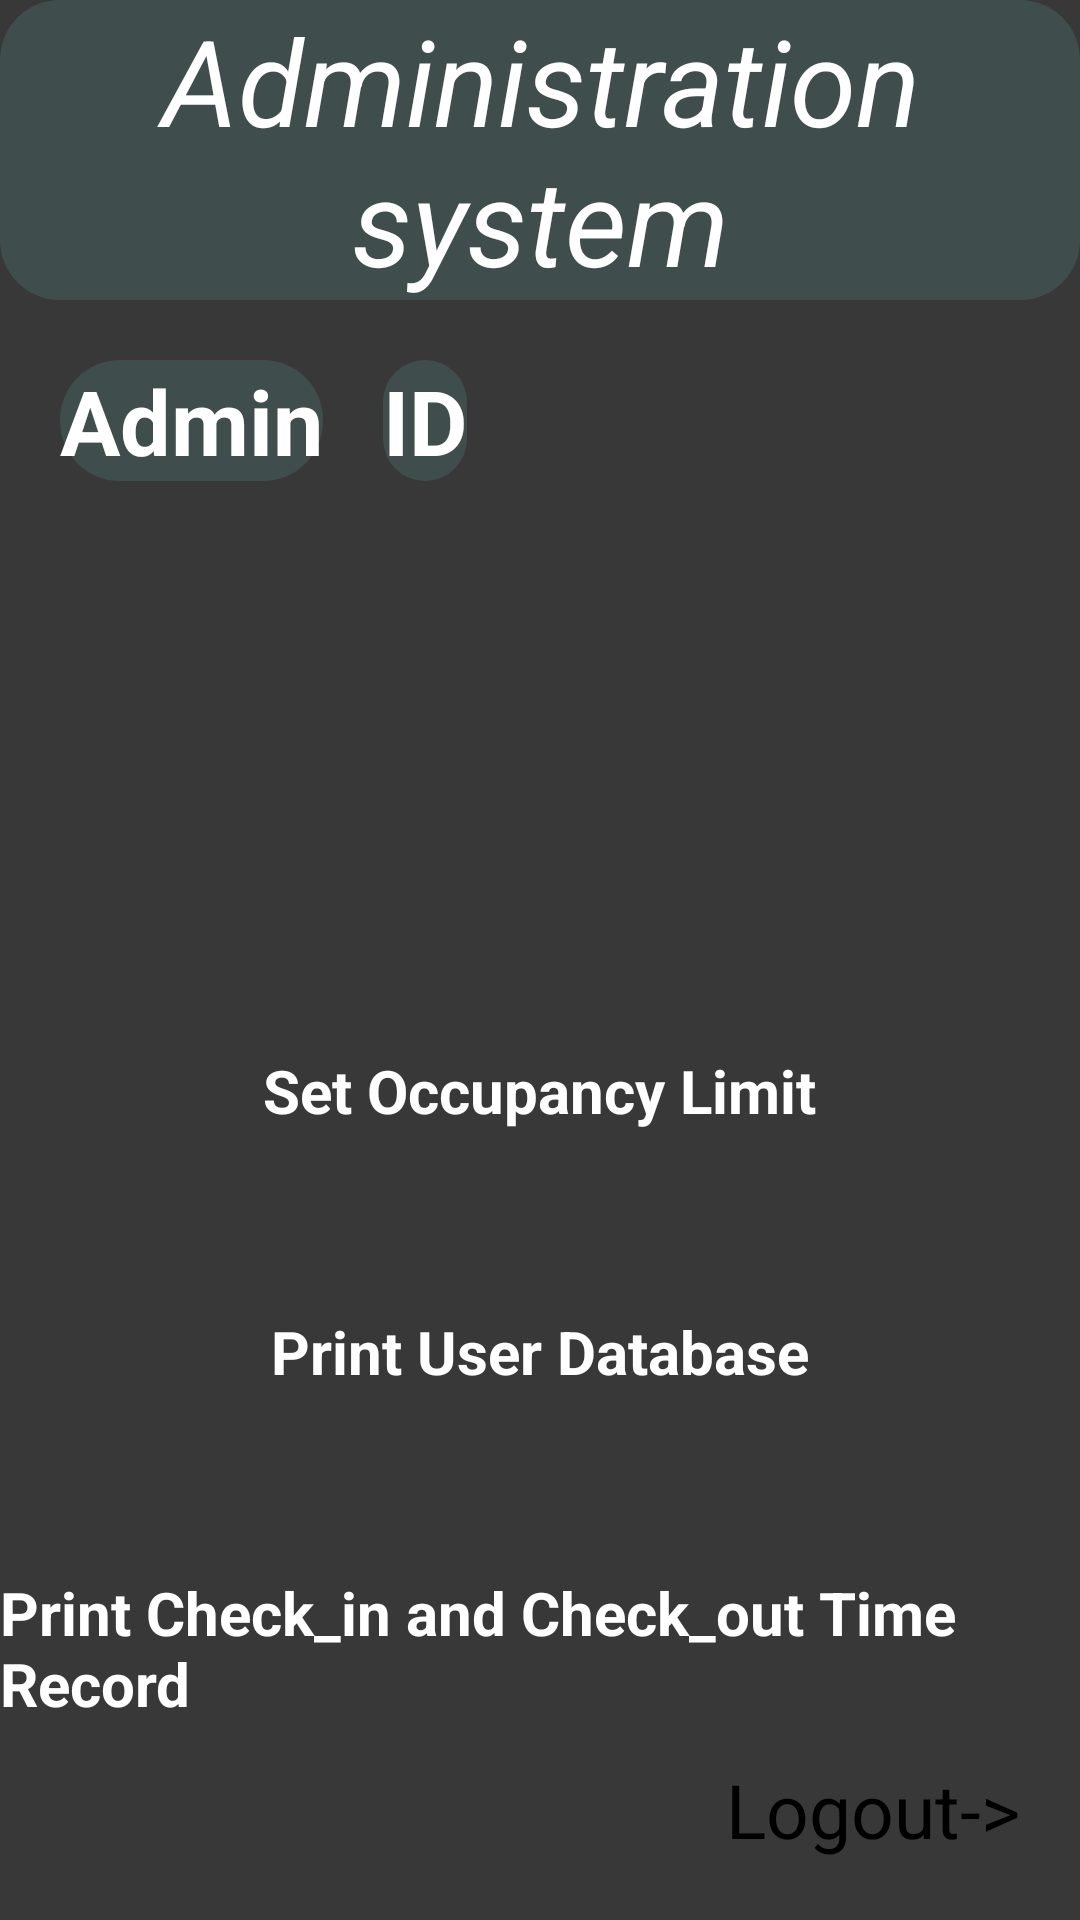

This screen was rendered from an Android layout file. Write that file and the resources it references.
<!-- AndroidManifest.xml: application theme Theme.OMS -->
<!-- res/layout/activity_admin.xml -->
<?xml version="1.0" encoding="utf-8"?>
<RelativeLayout xmlns:android="http://schemas.android.com/apk/res/android"
    xmlns:app="http://schemas.android.com/apk/res-auto"
    xmlns:tools="http://schemas.android.com/tools"
    android:layout_width="match_parent"
    android:layout_height="match_parent"
    android:background="@drawable/building"
    tools:context=".Admin">

    <RelativeLayout
        android:layout_width="match_parent"
        android:layout_height="match_parent"
        android:background="#D00C0C0C">

        <TextView
            android:id="@+id/Admin_system"
            android:layout_width="match_parent"
            android:layout_height="wrap_content"
            android:background="@drawable/et_text_background"
            android:gravity="center"
            android:text="Administration system"
            android:textColor="@color/white"
            android:textSize="40sp"
            android:textStyle="italic" />

        <TextView
            android:id="@+id/name_admin"
            android:layout_width="wrap_content"
            android:layout_height="wrap_content"
            android:layout_below="@id/Admin_system"
            android:layout_marginLeft="20dp"
            android:layout_marginTop="20dp"
            android:background="@drawable/et_text_background"
            android:text="Admin"
            android:textColor="@color/white"
            android:textSize="30sp"
            android:textStyle="bold" />

        <TextView
            android:id="@+id/id_admin"
            android:layout_width="wrap_content"
            android:layout_height="wrap_content"
            android:layout_below="@id/Admin_system"
            android:layout_marginLeft="20dp"
            android:layout_marginTop="20dp"
            android:layout_toRightOf="@id/name_admin"
            android:background="@drawable/et_text_background"

            android:text="ID"
            android:textColor="@color/white"
            android:textSize="30sp"
            android:textStyle="bold" />


        <Button
            android:id="@+id/Update_Availability"
            android:layout_width="wrap_content"
            android:layout_height="wrap_content"
            android:layout_centerHorizontal="true"
            android:layout_marginTop="350dp"
            android:text="Set Occupancy Limit"
            android:textColor="@color/white"
            android:textSize="20sp"
            android:textStyle="bold" />


        <Button
            android:id="@+id/print_database"
            android:layout_width="wrap_content"
            android:layout_height="wrap_content"
            android:layout_below="@+id/Update_Availability"
            android:layout_centerHorizontal="true"
            android:layout_marginTop="60dp"
            android:text="Print User Database"
            android:textColor="@color/white"
            android:textSize="20sp"
            android:textStyle="bold" />

        <Button
            android:id="@+id/Print_time_record"
            android:layout_width="wrap_content"
            android:layout_height="wrap_content"
            android:layout_below="@id/print_database"
            android:layout_centerHorizontal="true"
            android:layout_marginTop="60dp"
            android:text="Print Check_in and Check_out Time Record"
            android:textColor="@color/white"
            android:textSize="20sp"
            android:textStyle="bold" />

        <Button
            android:id="@+id/logout_admin"
            android:layout_width="wrap_content"
            android:layout_height="wrap_content"
            android:layout_alignParentRight="true"
            android:layout_alignParentBottom="true"
            android:layout_marginStart="20dp"
            android:layout_marginTop="20dp"
            android:layout_marginEnd="20dp"
            android:layout_marginBottom="20dp"
            android:text="Logout->"
            android:textSize="25sp" />

    </RelativeLayout>


</RelativeLayout>
<!-- resources referenced by this layout -->
<resources>
  <!-- drawable et_text_background (drawable) -->
  <?xml version="1.0" encoding="utf-8"?>
  <shape xmlns:android="http://schemas.android.com/apk/res/android"
      android:shape="rectangle">
      <solid android:color="#524F7E79"/>
  
      <corners android:radius="20dp"/>
  </shape>
  <style name="Theme.OMS" parent="Theme.MaterialComponents.DayNight.NoActionBar">
          
          <item name="colorPrimary">@color/purple_200</item>
          <item name="colorPrimaryVariant">@color/purple_700</item>
          <item name="colorOnPrimary">@color/black</item>
          
          <item name="colorSecondary">@color/teal_200</item>
          <item name="colorSecondaryVariant">@color/teal_200</item>
          <item name="colorOnSecondary">@color/black</item>
          
          <item name="android:statusBarColor" tools:targetApi="l">?attr/colorPrimaryVariant</item>
          
      </style>
  <!-- not gathered from this repository: default colours our renderer supplied (Android Studio template values) -->
  <color name="purple_200">#FFBB86FC</color>
  <color name="purple_700">#FF3700B3</color>
  <color name="teal_200">#FF03DAC5</color>
  <color name="black">#FF000000</color>
  <color name="white">#FFFFFFFF</color>
</resources>
